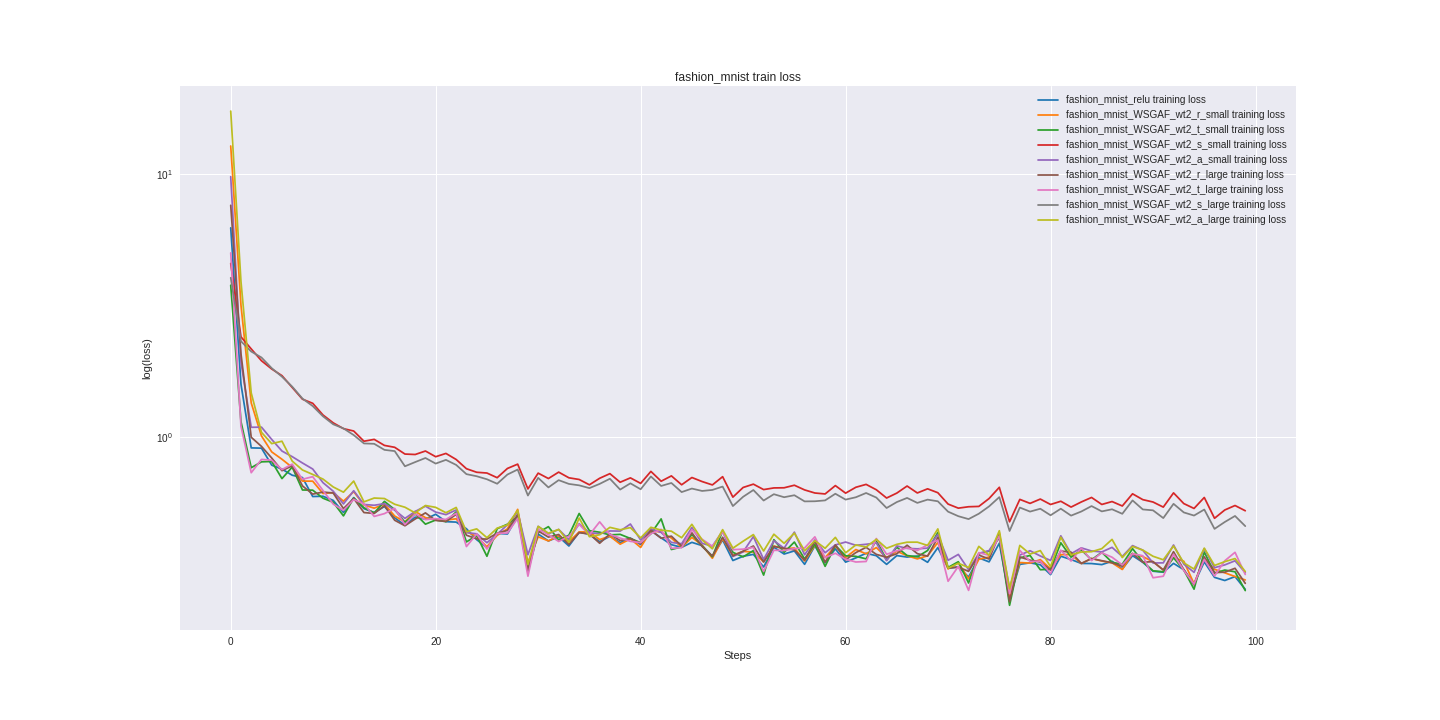

The data file committed next to this chart (first rows):
fashion_mnist_relu_train_loss, fashion_mnist_relu_valid_loss, fashion_mnist_WSGAF_wt2_r_small_train_lo…, fashion_mnist_WSGAF_wt2_r_small_valid_lo…, fashion_mnist_WSGAF_wt2_t_small_train_lo…, fashion_mnist_WSGAF_wt2_t_small_valid_lo…, fashion_mnist_WSGAF_wt2_s_small_train_lo…, fashion_mnist_WSGAF_wt2_s_small_valid_lo…, fashion_mnist_WSGAF_wt2_a_small_train_lo…, fashion_mnist_WSGAF_wt2_a_small_valid_lo…, fashion_mnist_WSGAF_wt2_r_large_train_lo…, fashion_mnist_WSGAF_wt2_r_large_valid_lo…, fashion_mnist_WSGAF_wt2_t_large_train_lo…, fashion_mnist_WSGAF_wt2_t_large_valid_lo…, fashion_mnist_WSGAF_wt2_s_large_train_lo…, fashion_mnist_WSGAF_wt2_s_large_valid_lo…, fashion_mnist_WSGAF_wt2_a_large_train_lo…, fashion_mnist_WSGAF_wt2_a_large_valid_lo…
6.231, 6.238, 12.77, 12.62, 3.768, 3.877, 4.562, 4.476, 9.757, 9.679, 7.593, 7.368, 5.002, 4.919, 4.024, 4.097, 17.33, 17.34
1.583, 1.552, 3.162, 3.032, 1.14, 1.077, 2.397, 2.388, 1.921, 1.894, 2.065, 1.981, 1.095, 1.018, 2.307, 2.271, 3.891, 3.738
0.906, 0.9955, 1.344, 1.366, 0.7613, 0.8249, 2.157, 2.137, 1.085, 1.123, 0.9944, 1.04, 0.7288, 0.8156, 2.108, 2.109, 1.466, 1.475
0.9039, 0.841, 1.006, 0.9597, 0.8017, 0.7929, 1.944, 1.939, 1.087, 1.024, 0.9178, 0.8883, 0.8189, 0.8059, 2.001, 1.983, 1.038, 1.037
0.7788, 0.7472, 0.8746, 0.8453, 0.8043, 0.7223, 1.809, 1.803, 0.9756, 0.9145, 0.829, 0.7765, 0.813, 0.7442, 1.822, 1.822, 0.9404, 0.8535
0.7522, 0.7098, 0.8201, 0.7858, 0.6922, 0.6843, 1.706, 1.674, 0.8813, 0.7872, 0.7419, 0.732, 0.7491, 0.7226, 1.69, 1.69, 0.9605, 0.841
0.713, 0.6654, 0.7639, 0.7265, 0.7658, 0.6991, 1.539, 1.539, 0.8389, 0.7749, 0.7746, 0.7301, 0.7856, 0.7097, 1.55, 1.54, 0.8069, 0.7903
0.6985, 0.6574, 0.6772, 0.6786, 0.6265, 0.6339, 1.388, 1.397, 0.7936, 0.752, 0.6493, 0.6471, 0.6882, 0.6602, 1.396, 1.401, 0.7465, 0.7486
0.5916, 0.602, 0.6767, 0.6603, 0.6255, 0.6015, 1.339, 1.307, 0.7528, 0.7076, 0.6041, 0.6352, 0.7039, 0.6393, 1.307, 1.277, 0.7179, 0.7273
0.5929, 0.5812, 0.6076, 0.6239, 0.5829, 0.5886, 1.209, 1.205, 0.6682, 0.6586, 0.6152, 0.6007, 0.6239, 0.6352, 1.195, 1.195, 0.6894, 0.7031
0.5718, 0.5639, 0.6124, 0.5858, 0.5626, 0.555, 1.128, 1.138, 0.6198, 0.5877, 0.61, 0.5575, 0.5537, 0.563, 1.114, 1.128, 0.6434, 0.6558
0.5145, 0.5486, 0.5679, 0.5675, 0.4993, 0.5535, 1.072, 1.077, 0.5544, 0.5695, 0.5321, 0.5495, 0.5238, 0.5452, 1.075, 1.068, 0.6145, 0.6264
0.5861, 0.5314, 0.6174, 0.5519, 0.5836, 0.555, 1.05, 1.026, 0.6224, 0.5593, 0.5815, 0.5321, 0.5762, 0.552, 1.014, 0.9985, 0.6774, 0.6049
0.5321, 0.5229, 0.5495, 0.5411, 0.5364, 0.5427, 0.9605, 0.9716, 0.5518, 0.5315, 0.514, 0.5215, 0.5547, 0.5317, 0.942, 0.9394, 0.5646, 0.5863
0.5139, 0.5068, 0.5342, 0.524, 0.5124, 0.5186, 0.9761, 0.9364, 0.548, 0.5259, 0.5101, 0.5133, 0.4969, 0.5096, 0.9389, 0.8893, 0.5838, 0.5534
0.5421, 0.5036, 0.5534, 0.5248, 0.5669, 0.5435, 0.9258, 0.9174, 0.5557, 0.542, 0.5461, 0.5063, 0.5093, 0.5165, 0.8904, 0.8894, 0.5813, 0.5692
0.4908, 0.4933, 0.4984, 0.5055, 0.5276, 0.5131, 0.9106, 0.8792, 0.5249, 0.5109, 0.4805, 0.4993, 0.5334, 0.5098, 0.8809, 0.8419, 0.5528, 0.5332
0.4602, 0.4852, 0.4736, 0.4946, 0.4718, 0.5059, 0.8584, 0.8645, 0.4884, 0.5129, 0.4579, 0.4885, 0.4626, 0.4901, 0.7711, 0.8115, 0.5386, 0.5339
0.4939, 0.4832, 0.5193, 0.4882, 0.5084, 0.4925, 0.855, 0.8519, 0.519, 0.5031, 0.4859, 0.485, 0.5083, 0.4908, 0.8001, 0.7991, 0.5125, 0.5224
0.4854, 0.4709, 0.4915, 0.4853, 0.4643, 0.4842, 0.8815, 0.8384, 0.5437, 0.5226, 0.5125, 0.4868, 0.483, 0.4872, 0.8292, 0.7921, 0.5467, 0.5258
0.5064, 0.4683, 0.482, 0.4808, 0.4815, 0.4656, 0.8385, 0.8093, 0.5162, 0.4944, 0.4798, 0.4782, 0.4874, 0.4769, 0.7895, 0.7653, 0.538, 0.4982
0.4747, 0.4634, 0.4811, 0.4695, 0.4746, 0.471, 0.8631, 0.805, 0.5048, 0.4865, 0.4758, 0.4665, 0.4839, 0.4714, 0.8157, 0.7661, 0.5133, 0.4965
0.4728, 0.4584, 0.4868, 0.4641, 0.5171, 0.4691, 0.8183, 0.7956, 0.5258, 0.4825, 0.5056, 0.4665, 0.5105, 0.4868, 0.7804, 0.7596, 0.5376, 0.5022
0.446, 0.4621, 0.4353, 0.4584, 0.3974, 0.4499, 0.7548, 0.7695, 0.4311, 0.4736, 0.4214, 0.4558, 0.3816, 0.4588, 0.7198, 0.737, 0.4343, 0.4862
0.4054, 0.4518, 0.4163, 0.4609, 0.4205, 0.4605, 0.7317, 0.7732, 0.4267, 0.4687, 0.4085, 0.4539, 0.426, 0.5165, 0.7067, 0.7504, 0.4455, 0.4974
0.3777, 0.4489, 0.3809, 0.4499, 0.3504, 0.4453, 0.7269, 0.7556, 0.3946, 0.4635, 0.4074, 0.4562, 0.3733, 0.4821, 0.6882, 0.7302, 0.4125, 0.4832
0.4283, 0.4406, 0.4209, 0.4461, 0.4462, 0.4424, 0.6977, 0.7379, 0.4248, 0.4599, 0.429, 0.4483, 0.4287, 0.4412, 0.6617, 0.7061, 0.4485, 0.4629
0.4261, 0.4397, 0.4457, 0.453, 0.4641, 0.4656, 0.7565, 0.7397, 0.4619, 0.4652, 0.4395, 0.4506, 0.4296, 0.4439, 0.7172, 0.6988, 0.4611, 0.4711
0.4991, 0.4404, 0.5286, 0.4528, 0.496, 0.4396, 0.7857, 0.7262, 0.5184, 0.4691, 0.5051, 0.4432, 0.489, 0.4304, 0.7495, 0.6888, 0.5236, 0.4624
0.3217, 0.4308, 0.3307, 0.4342, 0.3054, 0.4491, 0.6324, 0.7296, 0.3551, 0.4755, 0.3107, 0.4377, 0.2944, 0.4442, 0.5967, 0.6876, 0.3256, 0.4548
0.4258, 0.4247, 0.4158, 0.4348, 0.4313, 0.4305, 0.7262, 0.7193, 0.4555, 0.4571, 0.4376, 0.4288, 0.4441, 0.4351, 0.6967, 0.6873, 0.4554, 0.4506
0.4008, 0.42, 0.4009, 0.4281, 0.4543, 0.4506, 0.6926, 0.714, 0.4267, 0.4453, 0.4145, 0.4272, 0.4235, 0.4573, 0.6407, 0.6742, 0.429, 0.448
0.416, 0.4201, 0.4185, 0.4268, 0.4041, 0.422, 0.7326, 0.7107, 0.4433, 0.4447, 0.424, 0.425, 0.399, 0.4324, 0.6829, 0.6628, 0.4433, 0.4466
0.3834, 0.4173, 0.3977, 0.4246, 0.4215, 0.4395, 0.697, 0.6985, 0.4057, 0.4457, 0.3886, 0.4248, 0.4172, 0.4439, 0.6607, 0.6645, 0.3963, 0.4449
0.4329, 0.4157, 0.4338, 0.4253, 0.5098, 0.4744, 0.6869, 0.7076, 0.466, 0.4553, 0.431, 0.4247, 0.4634, 0.4427, 0.6525, 0.6713, 0.4899, 0.4567
0.4251, 0.4148, 0.4337, 0.4243, 0.4386, 0.4304, 0.6556, 0.6883, 0.431, 0.4486, 0.426, 0.4203, 0.4226, 0.4479, 0.6369, 0.6598, 0.416, 0.4415
0.3981, 0.4073, 0.4056, 0.4121, 0.4326, 0.4247, 0.6942, 0.6876, 0.4269, 0.4335, 0.3928, 0.4163, 0.4738, 0.4782, 0.6608, 0.6604, 0.4232, 0.4509
0.4175, 0.4038, 0.4182, 0.4155, 0.4227, 0.4053, 0.7228, 0.6823, 0.4374, 0.4367, 0.4262, 0.4133, 0.4243, 0.419, 0.6914, 0.6445, 0.4515, 0.4329
0.3949, 0.4006, 0.3896, 0.4117, 0.4246, 0.4102, 0.6704, 0.675, 0.437, 0.4357, 0.4022, 0.4105, 0.411, 0.4095, 0.6286, 0.6342, 0.442, 0.4285
0.4108, 0.4017, 0.4083, 0.406, 0.4096, 0.4118, 0.6966, 0.6697, 0.4648, 0.4274, 0.4096, 0.4067, 0.3994, 0.4128, 0.6641, 0.6307, 0.4506, 0.4297
0.3883, 0.4013, 0.3786, 0.4056, 0.3949, 0.4232, 0.6639, 0.6676, 0.404, 0.4272, 0.3917, 0.4042, 0.395, 0.4236, 0.6304, 0.6444, 0.4117, 0.4379
0.4393, 0.3987, 0.4379, 0.4068, 0.4269, 0.4054, 0.7372, 0.6649, 0.4455, 0.4223, 0.4395, 0.4067, 0.4272, 0.4236, 0.7054, 0.6267, 0.4517, 0.4296
0.4117, 0.3927, 0.4334, 0.3992, 0.4862, 0.4512, 0.6764, 0.6612, 0.4321, 0.4162, 0.4104, 0.4028, 0.4437, 0.4132, 0.6491, 0.6198, 0.4407, 0.4224
0.3879, 0.3935, 0.4111, 0.4012, 0.3718, 0.4019, 0.7088, 0.6614, 0.3956, 0.4138, 0.4181, 0.4012, 0.3757, 0.408, 0.6662, 0.6176, 0.4366, 0.4251
0.3789, 0.396, 0.3791, 0.3956, 0.3805, 0.4085, 0.6557, 0.6583, 0.3911, 0.4113, 0.3836, 0.3995, 0.378, 0.4182, 0.615, 0.616, 0.4123, 0.4252
0.3959, 0.3876, 0.4134, 0.3961, 0.4241, 0.3937, 0.6988, 0.6489, 0.4509, 0.4142, 0.4305, 0.3985, 0.4419, 0.4152, 0.6344, 0.6078, 0.4637, 0.4226
0.3847, 0.3919, 0.3864, 0.3983, 0.3838, 0.4065, 0.6745, 0.6486, 0.3926, 0.415, 0.3818, 0.3943, 0.4065, 0.4311, 0.6212, 0.606, 0.4044, 0.4331
0.35, 0.392, 0.3443, 0.3907, 0.349, 0.4277, 0.6549, 0.643, 0.3827, 0.4311, 0.351, 0.3918, 0.3825, 0.426, 0.6268, 0.6122, 0.3741, 0.417
0.4044, 0.3825, 0.4088, 0.3899, 0.4374, 0.4153, 0.7039, 0.6454, 0.4372, 0.4117, 0.4139, 0.396, 0.4338, 0.4177, 0.6456, 0.6017, 0.4425, 0.4107
0.3376, 0.3798, 0.3537, 0.3893, 0.3627, 0.3996, 0.5884, 0.6354, 0.3497, 0.4071, 0.3517, 0.3909, 0.3713, 0.4281, 0.5441, 0.5981, 0.3763, 0.4104
0.3504, 0.3768, 0.3658, 0.3837, 0.3486, 0.3977, 0.6404, 0.6378, 0.364, 0.4203, 0.3664, 0.3883, 0.373, 0.4151, 0.5902, 0.6057, 0.3999, 0.4219
0.3563, 0.3786, 0.3635, 0.3858, 0.3683, 0.3975, 0.6593, 0.63, 0.4164, 0.4083, 0.3834, 0.3915, 0.3788, 0.3958, 0.6263, 0.5941, 0.4237, 0.4075
0.3189, 0.3775, 0.3336, 0.3802, 0.2971, 0.3923, 0.6286, 0.6262, 0.3411, 0.4043, 0.3333, 0.3819, 0.3069, 0.404, 0.5712, 0.5838, 0.3671, 0.4123
0.3794, 0.3774, 0.3835, 0.389, 0.4053, 0.3937, 0.6379, 0.6274, 0.4014, 0.402, 0.3819, 0.39, 0.3694, 0.3903, 0.6038, 0.5843, 0.4252, 0.4148
0.3574, 0.3741, 0.374, 0.381, 0.3628, 0.3883, 0.6387, 0.6249, 0.3762, 0.3968, 0.3758, 0.3856, 0.3685, 0.3819, 0.588, 0.5826, 0.3927, 0.4124
0.3674, 0.3697, 0.3769, 0.38, 0.397, 0.3918, 0.6531, 0.6238, 0.433, 0.4115, 0.3707, 0.3896, 0.3748, 0.3878, 0.5983, 0.5762, 0.4292, 0.4283
0.3266, 0.3735, 0.3364, 0.3904, 0.3423, 0.4069, 0.6269, 0.633, 0.3551, 0.4097, 0.3384, 0.3879, 0.3769, 0.4558, 0.5669, 0.5841, 0.3675, 0.4174
0.384, 0.3688, 0.3857, 0.3768, 0.389, 0.3903, 0.6101, 0.6166, 0.4043, 0.4012, 0.3997, 0.3737, 0.4155, 0.4236, 0.5675, 0.5729, 0.4016, 0.3994
0.3309, 0.3675, 0.3464, 0.3727, 0.3209, 0.3871, 0.6051, 0.6145, 0.3616, 0.3946, 0.3327, 0.3765, 0.3463, 0.4092, 0.5718, 0.5794, 0.3758, 0.3991
0.3741, 0.3698, 0.3831, 0.3741, 0.3853, 0.3819, 0.651, 0.6153, 0.387, 0.3985, 0.3873, 0.3767, 0.3597, 0.3934, 0.6062, 0.5773, 0.4136, 0.4015
... 40 more rows
